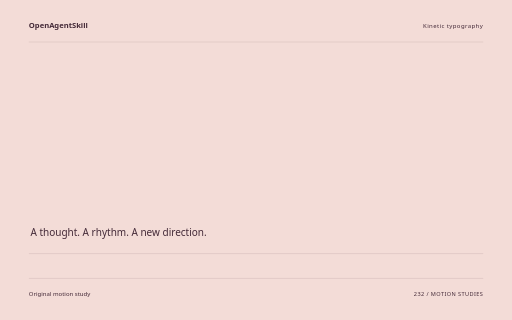
t = 0.00 s
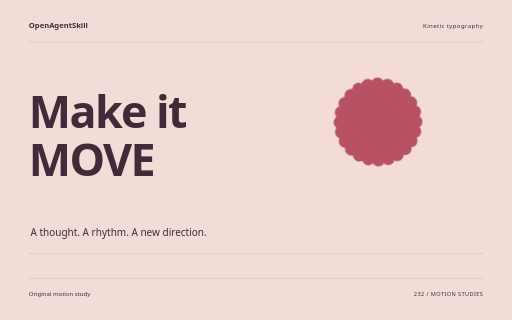
t = 1.60 s
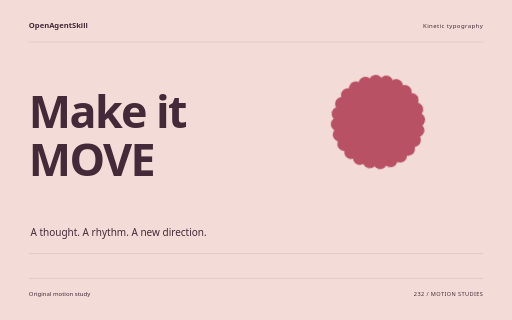
t = 3.26 s
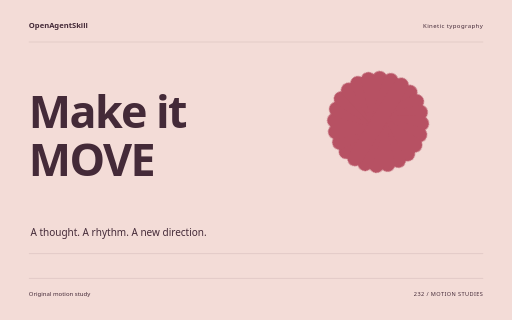
t = 4.88 s
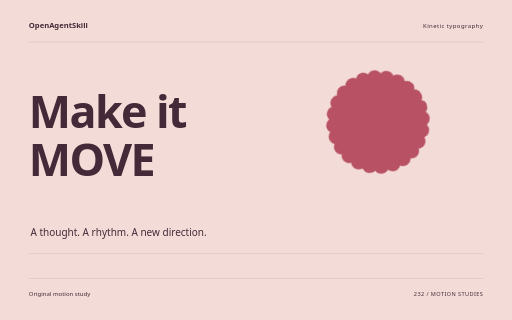
t = 5.32 s
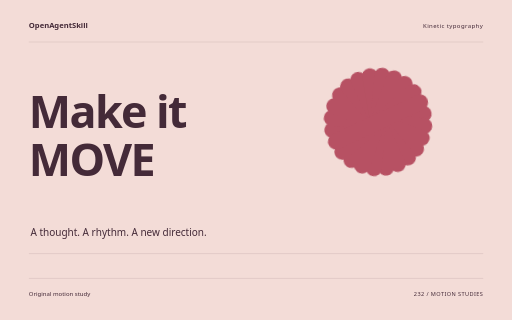
t = 8.18 s

The animated SVG that drew these frames (rendered in a browser with its animation timeline set to each time). Animation: 10 CSS @keyframes rules; one cycle of 8.18 s.

<svg xmlns="http://www.w3.org/2000/svg" width="1280" height="800" viewBox="0 0 1280 800" role="img" aria-labelledby="title"><title id="title">Make it MOVE — original Kinetic typography sample</title><style>text{font-family:system-ui,sans-serif}g{transform-box:fill-box;transform-origin:center}.rise{animation:rise 8s cubic-bezier(.2,.7,.2,1) 1 both}.float{animation:float 8s ease-in-out 1 both}.spin{animation:spin 8s ease-in-out 1 both}.turn{animation:turn 8s cubic-bezier(.2,.7,.2,1) 1 both}.orbit{animation:orbit 8s ease-in-out 1 both}.grow{transform-origin:center bottom;animation:grow 8s ease 1 both}.draw{animation:draw 8s ease 1 both}.bounce{animation:bounce 8s ease-in-out 1 both}.nod{animation:nod 8s ease-in-out 1 both}.wave{animation:wave 8s ease-in-out 1 both}@keyframes rise{0%{opacity:0;transform:translateY(38px)}13%,87%{opacity:1;transform:translateY(0)}100%{opacity:1;transform:translateY(0)}}@keyframes float{0%{opacity:0;transform:translateY(30px)}5%{opacity:1;transform:translateY(0)}55%{transform:translateY(-18px)}100%{opacity:1;transform:translateY(0)}}@keyframes spin{0%{transform:rotate(-24deg) scale(.8);opacity:0}16%{opacity:1}100%{transform:rotate(80deg) scale(1);opacity:1}}@keyframes turn{0%{transform:rotate(-95deg) scale(.2);opacity:0}23%{transform:rotate(10deg) scale(1.05);opacity:1}45%{transform:rotate(0) scale(1)}75%{transform:rotate(90deg)}100%{transform:rotate(180deg);opacity:1}}@keyframes orbit{0%{opacity:0;transform:scale(.25) rotate(-30deg)}25%{opacity:1;transform:scale(1) rotate(0)}100%{transform:scale(1) rotate(26deg);opacity:1}}@keyframes grow{0%{transform:scaleY(0)}28%,100%{transform:scaleY(1)}}@keyframes draw{0%{stroke-dashoffset:1600}55%,100%{stroke-dashoffset:0}}@keyframes bounce{0%,30%,100%{transform:translateY(0)}42%{transform:translateY(10px) scaleY(.96)}57%{transform:translateY(-42px)}73%{transform:translateY(0)}}@keyframes nod{0%,35%,100%{transform:rotate(0)}48%{transform:rotate(-10deg)}65%{transform:rotate(6deg)}}@keyframes wave{0%{transform:scaleY(.12);opacity:0}16%{opacity:1;transform:scaleY(.7)}32%{transform:scaleY(1)}48%{transform:scaleY(.3)}64%{transform:scaleY(.9)}80%{transform:scaleY(.4)}100%{transform:scaleY(.75);opacity:1}}@media(prefers-reduced-motion:reduce){*{animation:none!important}}</style><rect width="1280" height="800" fill="#F3DCD7"/><text x="72" y="70" font-size="19.00" fill="#442A38" font-weight="600">OpenAgentSkill</text><text x="1208" y="70" font-size="15.00" fill="#442A38" text-anchor="end" letter-spacing="1">Kinetic typography</text><path d="M72 105L1208 105" fill="none" stroke="#442A38" stroke-opacity=".24" /><g class="rise" style="animation-delay:0s"><text x="72" y="320" font-size="112.00" fill="#442A38" font-weight="600" letter-spacing="-4">Make it</text></g><g class="rise" style="animation-delay:0.18s"><text x="72" y="439.84000000000003" font-size="112.00" fill="#442A38" font-weight="600" letter-spacing="-4">MOVE</text></g><g class="spin" style="animation-delay:0s"><g transform="translate(945 305)"><rect x="-20" y="-136" width="40" height="272" rx="20" fill="#B75163" transform="rotate(0)"/><rect x="-20" y="-136" width="40" height="272" rx="20" fill="#B75163" transform="rotate(15)"/><rect x="-20" y="-136" width="40" height="272" rx="20" fill="#B75163" transform="rotate(30)"/><rect x="-20" y="-136" width="40" height="272" rx="20" fill="#B75163" transform="rotate(45)"/><rect x="-20" y="-136" width="40" height="272" rx="20" fill="#B75163" transform="rotate(60)"/><rect x="-20" y="-136" width="40" height="272" rx="20" fill="#B75163" transform="rotate(75)"/><rect x="-20" y="-136" width="40" height="272" rx="20" fill="#B75163" transform="rotate(90)"/><rect x="-20" y="-136" width="40" height="272" rx="20" fill="#B75163" transform="rotate(105)"/><rect x="-20" y="-136" width="40" height="272" rx="20" fill="#B75163" transform="rotate(120)"/><rect x="-20" y="-136" width="40" height="272" rx="20" fill="#B75163" transform="rotate(135)"/><rect x="-20" y="-136" width="40" height="272" rx="20" fill="#B75163" transform="rotate(150)"/><rect x="-20" y="-136" width="40" height="272" rx="20" fill="#B75163" transform="rotate(165)"/></g></g><text x="76" y="591" font-size="25.00" fill="#442A38" >A thought. A rhythm. A new direction.</text><path d="M72 634L1208 634" fill="none" stroke="#442A38" stroke-opacity=".24" /><path d="M72 696L1208 696" fill="none" stroke="#442A38" stroke-opacity=".24" /><text x="72" y="739" font-size="15.00" fill="#442A38" >Original motion study</text><text x="1208" y="739" font-size="14.00" fill="#442A38" text-anchor="end" letter-spacing="1">232 / MOTION STUDIES</text></svg>
